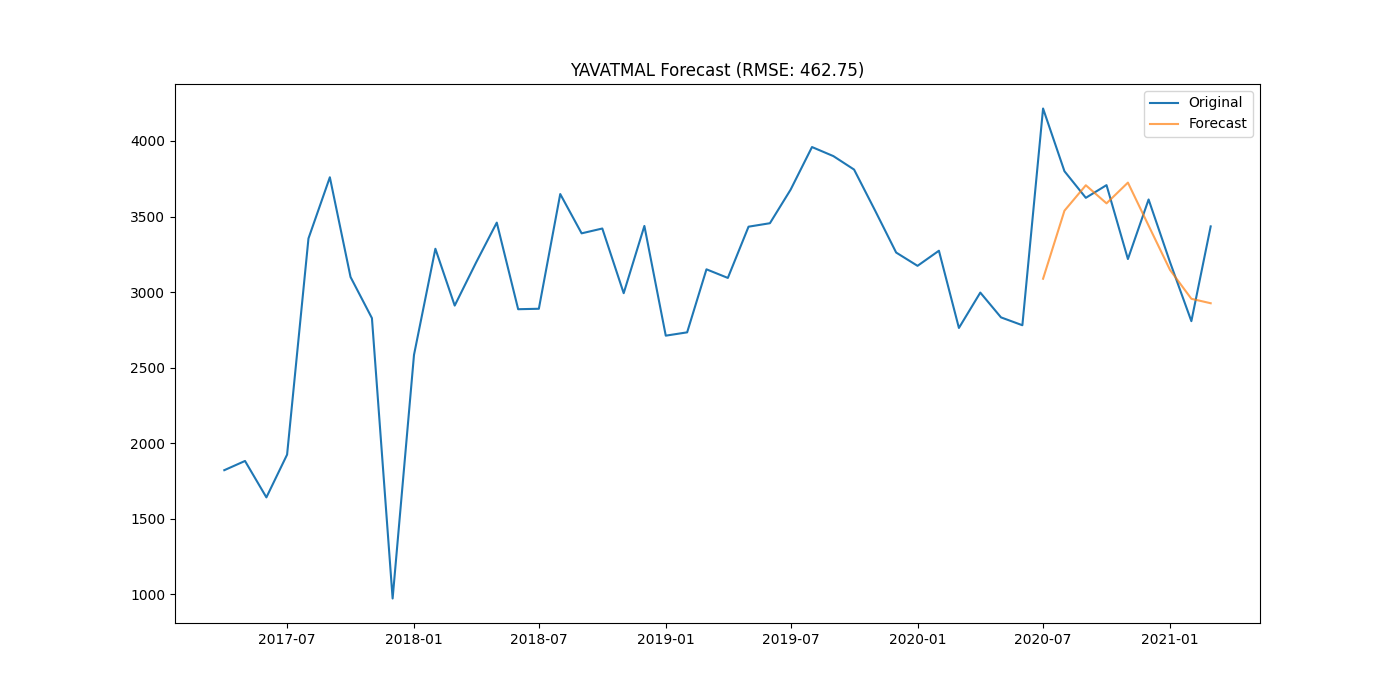

Source data for this figure (header and first rows):
district, date, actual, forecast
YAVATMAL, 2020-07-01, 4215, 3089
YAVATMAL, 2020-08-01, 3800, 3539
YAVATMAL, 2020-09-01, 3624, 3707
YAVATMAL, 2020-10-01, 3708, 3587
YAVATMAL, 2020-11-01, 3219, 3725
YAVATMAL, 2020-12-01, 3613, 3440
YAVATMAL, 2021-01-01, 3199, 3147
YAVATMAL, 2021-02-01, 2808, 2956
YAVATMAL, 2021-03-01, 3435, 2926
